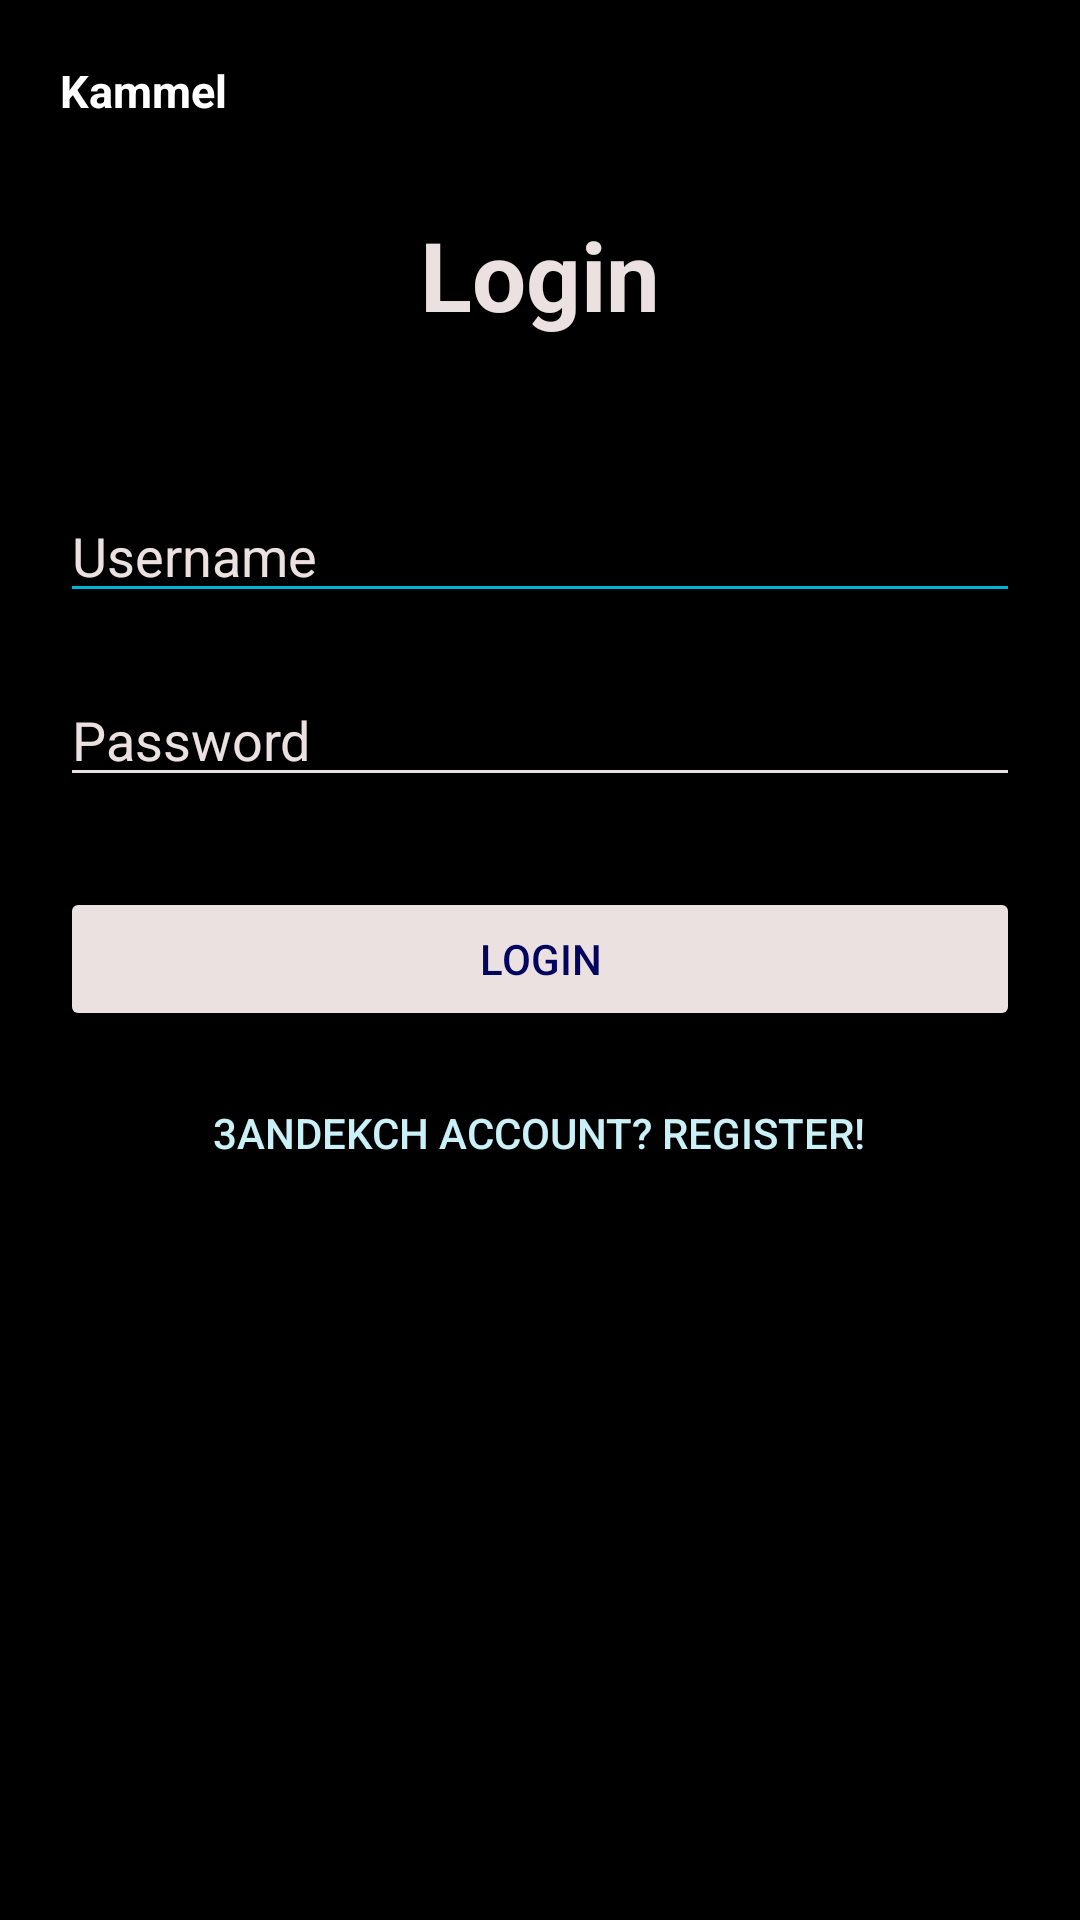

Produce the Android XML layout that renders to this screen, including the resource entries it uses.
<!-- AndroidManifest.xml: application theme Theme.ToDoListApp -->
<!-- res/layout/activity_login.xml -->
<?xml version="1.0" encoding="utf-8"?>

<RelativeLayout xmlns:android="http://schemas.android.com/apk/res/android"
    android:layout_width="match_parent"
    android:layout_height="match_parent"
    android:background="#000000"
    android:padding="20dp">

    <TextView
        android:id="@+id/app_name_text_view"
        android:layout_width="wrap_content"
        android:layout_height="wrap_content"
        android:text="Kammel"
        android:textSize="15sp"
        android:layout_gravity="center"
        android:layout_marginBottom="16dp"
        android:textStyle="bold"
        android:textColor="@color/white" />


    <TextView
        android:id="@+id/login_title"
        android:layout_width="wrap_content"
        android:layout_height="wrap_content"
        android:text="Login"
        android:textColor="#ece1e1"
        android:textSize="32sp"
        android:textStyle="bold"
        android:layout_centerHorizontal="true"
        android:layout_marginTop="50dp" />

    <EditText
        android:id="@+id/login_username"
        android:layout_width="match_parent"
        android:layout_height="wrap_content"
        android:hint="Username"
        android:backgroundTint="#00B4D8"
        android:textColorHint="#ece1e1"
        android:textColor="#ece1e1"
        android:layout_below="@id/login_title"
        android:layout_marginTop="50dp" />

    <EditText
        android:id="@+id/login_password"
        android:layout_width="match_parent"
        android:layout_height="wrap_content"
        android:hint="Password"
        android:inputType="textPassword"
        android:backgroundTint="#ece1e1"
        android:textColorHint="#ece1e1"
        android:textColor="#ece1e1"
        android:layout_below="@id/login_username"
        android:layout_marginTop="20dp" />

    <Button
        android:id="@+id/login_button"
        android:layout_width="match_parent"
        android:layout_height="wrap_content"
        android:text="Login"
        android:backgroundTint="#ece1e1"
        android:textColor="#03045E"
        android:layout_below="@id/login_password"
        android:layout_marginTop="30dp" />

    <Button
        android:id="@+id/go_to_register_button"
        android:layout_width="wrap_content"
        android:layout_height="wrap_content"
        android:text="3andekch account? Register!"
        android:textColor="#CAF0F8"
        android:background="@android:color/transparent"
        android:layout_below="@id/login_button"
        android:layout_centerHorizontal="true"
        android:layout_marginTop="10dp" />
</RelativeLayout>
<!-- resources referenced by this layout -->
<resources>
  <color name="white">#FFFFFFFF</color>
  <style name="Theme.ToDoListApp" parent="Base.Theme.ToDoListApp" />
  <style name="Base.Theme.ToDoListApp" parent="Theme.Material3.DayNight.NoActionBar">
          
          
      </style>
</resources>
